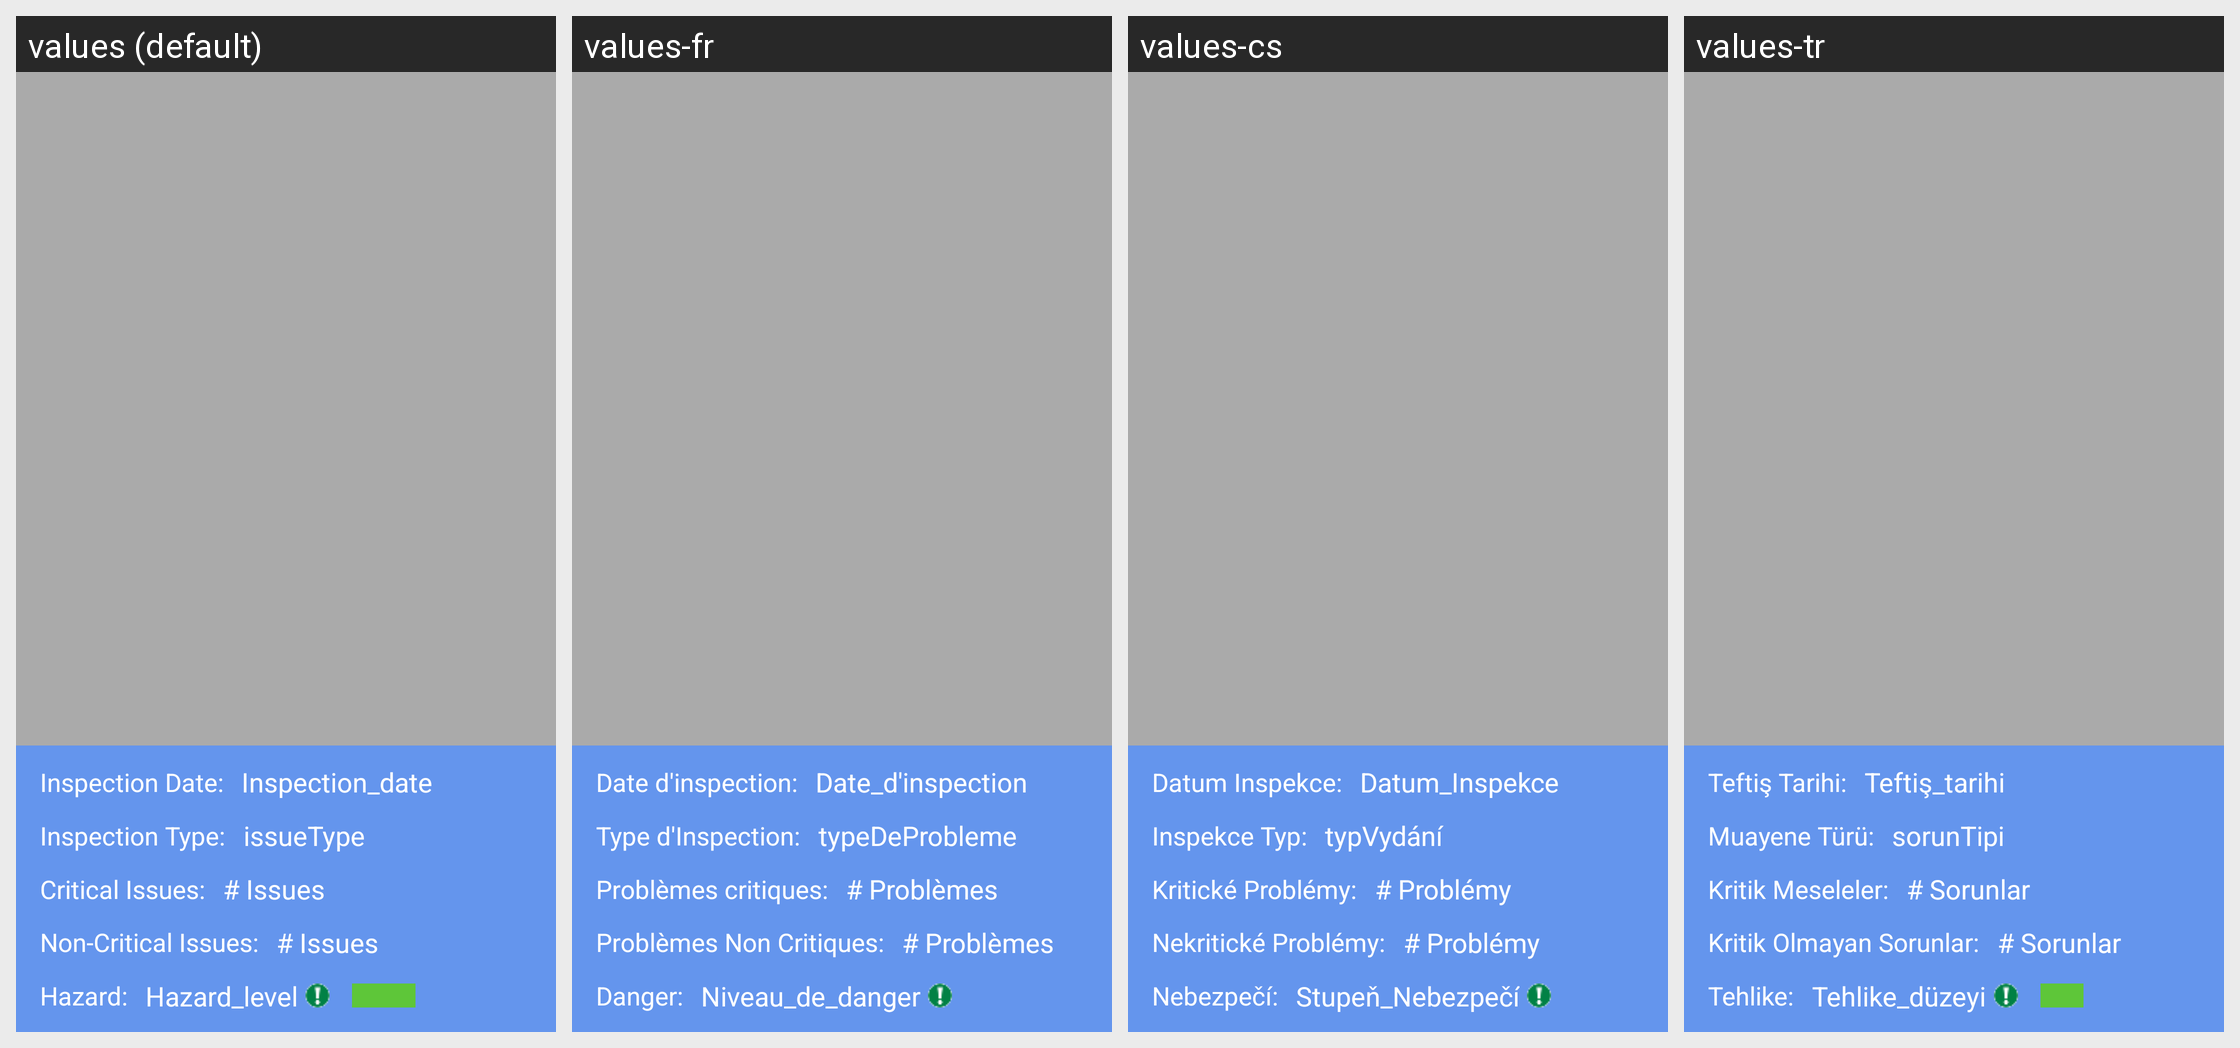

For this localized Android screen grid, give each drawn string resource with its value in every locale shown.
Android screen res/layout/activity_issue.xml rendered under 4 locales, left to right: values (default), values-fr, values-cs, values-tr. Device: Nexus 5 (rendered at 1080×1920; each locale shown at half size, 540×960, under a caption strip naming it); theme AppTheme.
Strings drawn on this screen, with the default value and each locale's value (text and hints the layout hard-codes appear in the picture but are not listed):

issue_inspection_date
  values: Inspection Date:
  values-fr: Date d'inspection:
  values-cs: Datum Inspekce:
  values-tr: Teftiş Tarihi:

issue_inspection_date_value
  values: Inspection_date
  values-fr: Date_d'inspection
  values-cs: Datum_Inspekce
  values-tr: Teftiş_tarihi

issue_inspection_type
  values: Inspection Type:
  values-fr: Type d'Inspection:
  values-cs: Inspekce Typ:
  values-tr: Muayene Türü:

issue_inspection_type_value
  values: issueType
  values-fr: typeDeProbleme
  values-cs: typVydání
  values-tr: sorunTipi

issue_num_critical_issues
  values: Critical Issues:
  values-fr: Problèmes critiques:
  values-cs: Kritické Problémy:
  values-tr: Kritik Meseleler:

issue_num_critical_issues_value
  values: # Issues
  values-fr: # Problèmes
  values-cs: # Problémy
  values-tr: # Sorunlar

issue_num_non_critical_issues
  values: Non-Critical Issues:
  values-fr: Problèmes Non Critiques:
  values-cs: Nekritické Problémy:
  values-tr: Kritik Olmayan Sorunlar:

issue_num_non_critical_issues_value
  values: # Issues
  values-fr: # Problèmes
  values-cs: # Problémy
  values-tr: # Sorunlar

issue_hazard_level
  values: Hazard:
  values-fr: Danger:
  values-cs: Nebezpečí:
  values-tr: Tehlike:

issue_hazard_level_value
  values: Hazard_level
  values-fr: Niveau_de_danger
  values-cs: Stupeň_Nebezpečí
  values-tr: Tehlike_düzeyi
